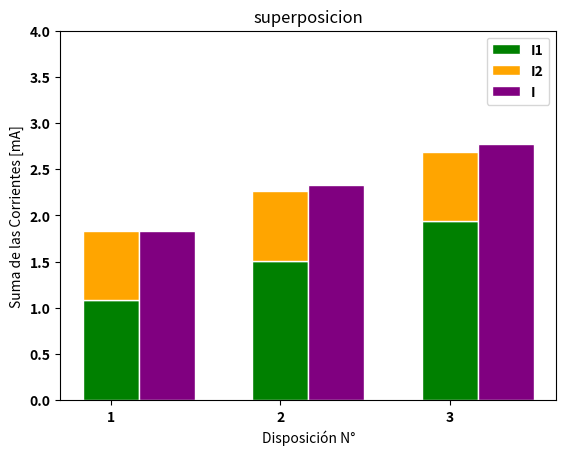

This figure's Python source:
# -*- coding: utf-8 -*-
"""
Created on Tue Sep  3 19:04:05 2019

[redacted]
"""
import numpy as np
import matplotlib.pyplot as plt
from matplotlib import rc
import pandas as pd
from scipy.optimize import curve_fit 
# [V] = v , [R] = Ohm

R1 = 3000
R2 = 6000
R3 = 1000

V1 = np.array([5, 7, 9])
V2 = np.array([7, 7, 7])

I12 =np.array([1.832, 2.33, 2.77])
err_I12 = np.array([0.001, 0.005, 0.005])

I2 = np.array([0.754,0.754,0.754])
I1 = np.array([1.08,1.508,1.935])

# y-axis in bold
rc('font', weight='bold')
barWidth = 0.33
r1 = np.array([0,1,2])
r2 = [x + barWidth for x in r1]
names = ['1','2','3']

 
plt.bar(r1, I1, color='green', edgecolor='white', width=barWidth, label ='I1')
plt.bar(r1, I2, bottom=I1, color='orange', edgecolor='white', width=barWidth, label ='I2')
plt.bar(r2, I12, color='purple', width=barWidth, edgecolor='white', label ='I')

plt.xticks(r1, names, fontweight='bold')
plt.xlabel("Disposición N°")
plt.ylabel("Suma de las Corrientes [mA]")
plt.ylim(0,4)
plt.title("superposicion")
plt.legend(loc='best') 
plt.show()
